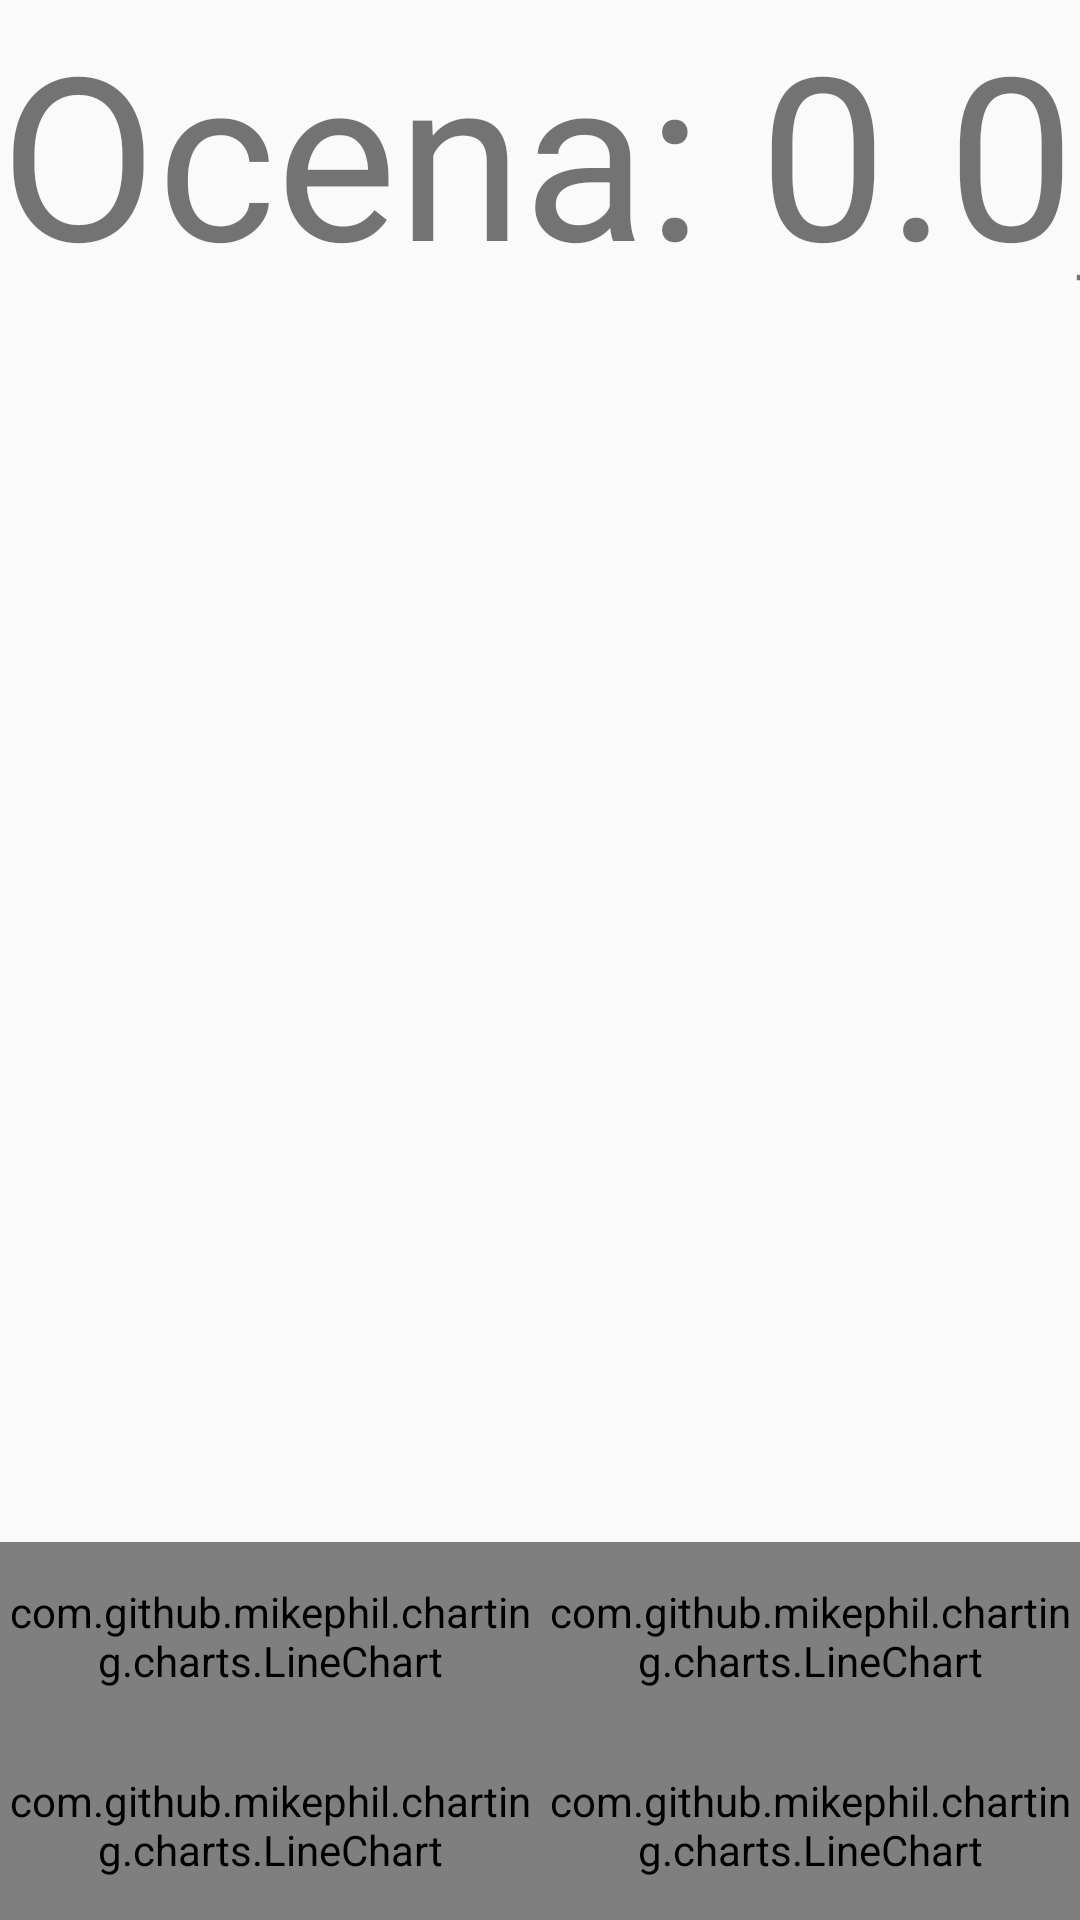

This screen was rendered from an Android layout file. Write that file and the resources it references.
<!-- AndroidManifest.xml: application theme AppTheme -->
<!-- res/layout/fragment_bluetoothv2.xml -->
<LinearLayout xmlns:android="http://schemas.android.com/apk/res/android"
    xmlns:tools="http://schemas.android.com/tools" android:layout_width="match_parent"
    android:layout_height="match_parent"
    tools:context="pl.rychlinski.damian.mobilnatelemetria.BluetoothFragmentv2"
    android:orientation="vertical">

    <LinearLayout
        android:orientation="horizontal"
        android:layout_width="fill_parent"
        android:layout_height="wrap_content">

        <TextView
            android:layout_width="wrap_content"
            android:layout_height="wrap_content"
            android:text="Ocena: "
            android:textSize="76dp" />

        <TextView
            android:layout_width="wrap_content"
            android:layout_height="wrap_content"
            android:id="@+id/tvOcena"
            android:text="0.0"
            android:textSize="76dp" />

        <TextView
            android:layout_width="wrap_content"
            android:layout_height="97dp"
            android:textSize="24dp"
            android:text=" T. powietrza: "/>
        <TextView
            android:layout_width="wrap_content"
            android:layout_height="wrap_content"
            android:textSize="24dp"
            android:id="@+id/tvAirTemp"
            android:text="0.0"/>

        <TextView
            android:layout_width="wrap_content"
            android:layout_height="wrap_content"
            android:textSize="24dp"
            android:text=" T. płynu chłod.: "/>
        <TextView
            android:layout_width="wrap_content"
            android:layout_height="wrap_content"
            android:textSize="24dp"
            android:id="@+id/tvCoolantTepm"
            android:text="0.0"/>

    </LinearLayout>


    <TableLayout
        android:layout_width="match_parent"
        android:layout_height="match_parent">

        <TableRow
            android:layout_width="match_parent"
            android:layout_height="match_parent"
            android:layout_weight="1">

            <com.github.mikephil.charting.charts.LineChart
                android:id="@+id/lcRpm"
                android:layout_width="match_parent"
                android:layout_height="match_parent"
                android:layout_weight="0.25" />
            <com.github.mikephil.charting.charts.LineChart
                android:id="@+id/lcSpeed"
                android:layout_width="match_parent"
                android:layout_height="match_parent"
                android:layout_weight="0.25"/>
        </TableRow>

        <TableRow
            android:layout_width="match_parent"
            android:layout_height="match_parent"
            android:layout_weight="1">
            <com.github.mikephil.charting.charts.LineChart
                android:id="@+id/lcLoadThrottle"
                android:layout_width="match_parent"
                android:layout_height="match_parent"
                android:layout_weight="0.25" />
            <com.github.mikephil.charting.charts.LineChart
                android:id="@+id/lcLoad"
                android:layout_width="match_parent"
                android:layout_height="match_parent"
                android:layout_weight="0.25" />

        </TableRow>

    </TableLayout>


</LinearLayout>
<!-- resources referenced by this layout -->
<resources>
  <style name="AppTheme" parent="@android:style/Theme.Material.Light.NoActionBar">
          
      </style>
</resources>
